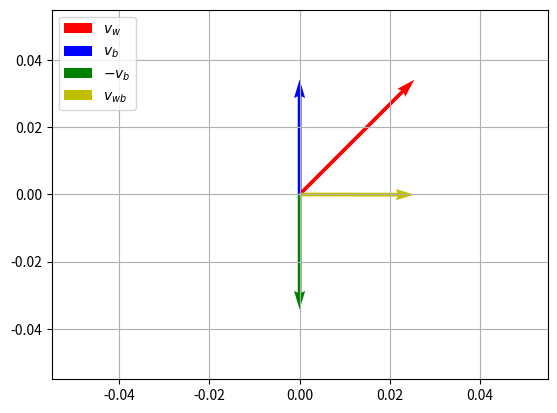

Write Python code to recreate this figure.
import numpy as np
import matplotlib.pyplot as plt

V = np.array([[50.91,50.91],[0,51],[0,-51],[50.91,-0.09]])
origin = [0], [0] # origin point
plt.quiver(*origin, V[0][0],V[0][1] , color='r', scale=220,label="$v_w$")
plt.quiver(*origin, V[1][0],V[1][1] , color='b', scale=220,label="$v_b$")
plt.quiver(*origin, V[2][0],V[2][1] , color='g', scale=220,label="$-v_b$")
plt.quiver(*origin, V[3][0],V[3][1] , color='y', scale=220,label="$v_{wb}$")
#plt.quiver(*origin, V[:,0], V[:,1], color=['r','b','g','y'], scale=220,label=['velocity'])
plt.legend(loc='upper left')

plt.grid()
plt.show()
